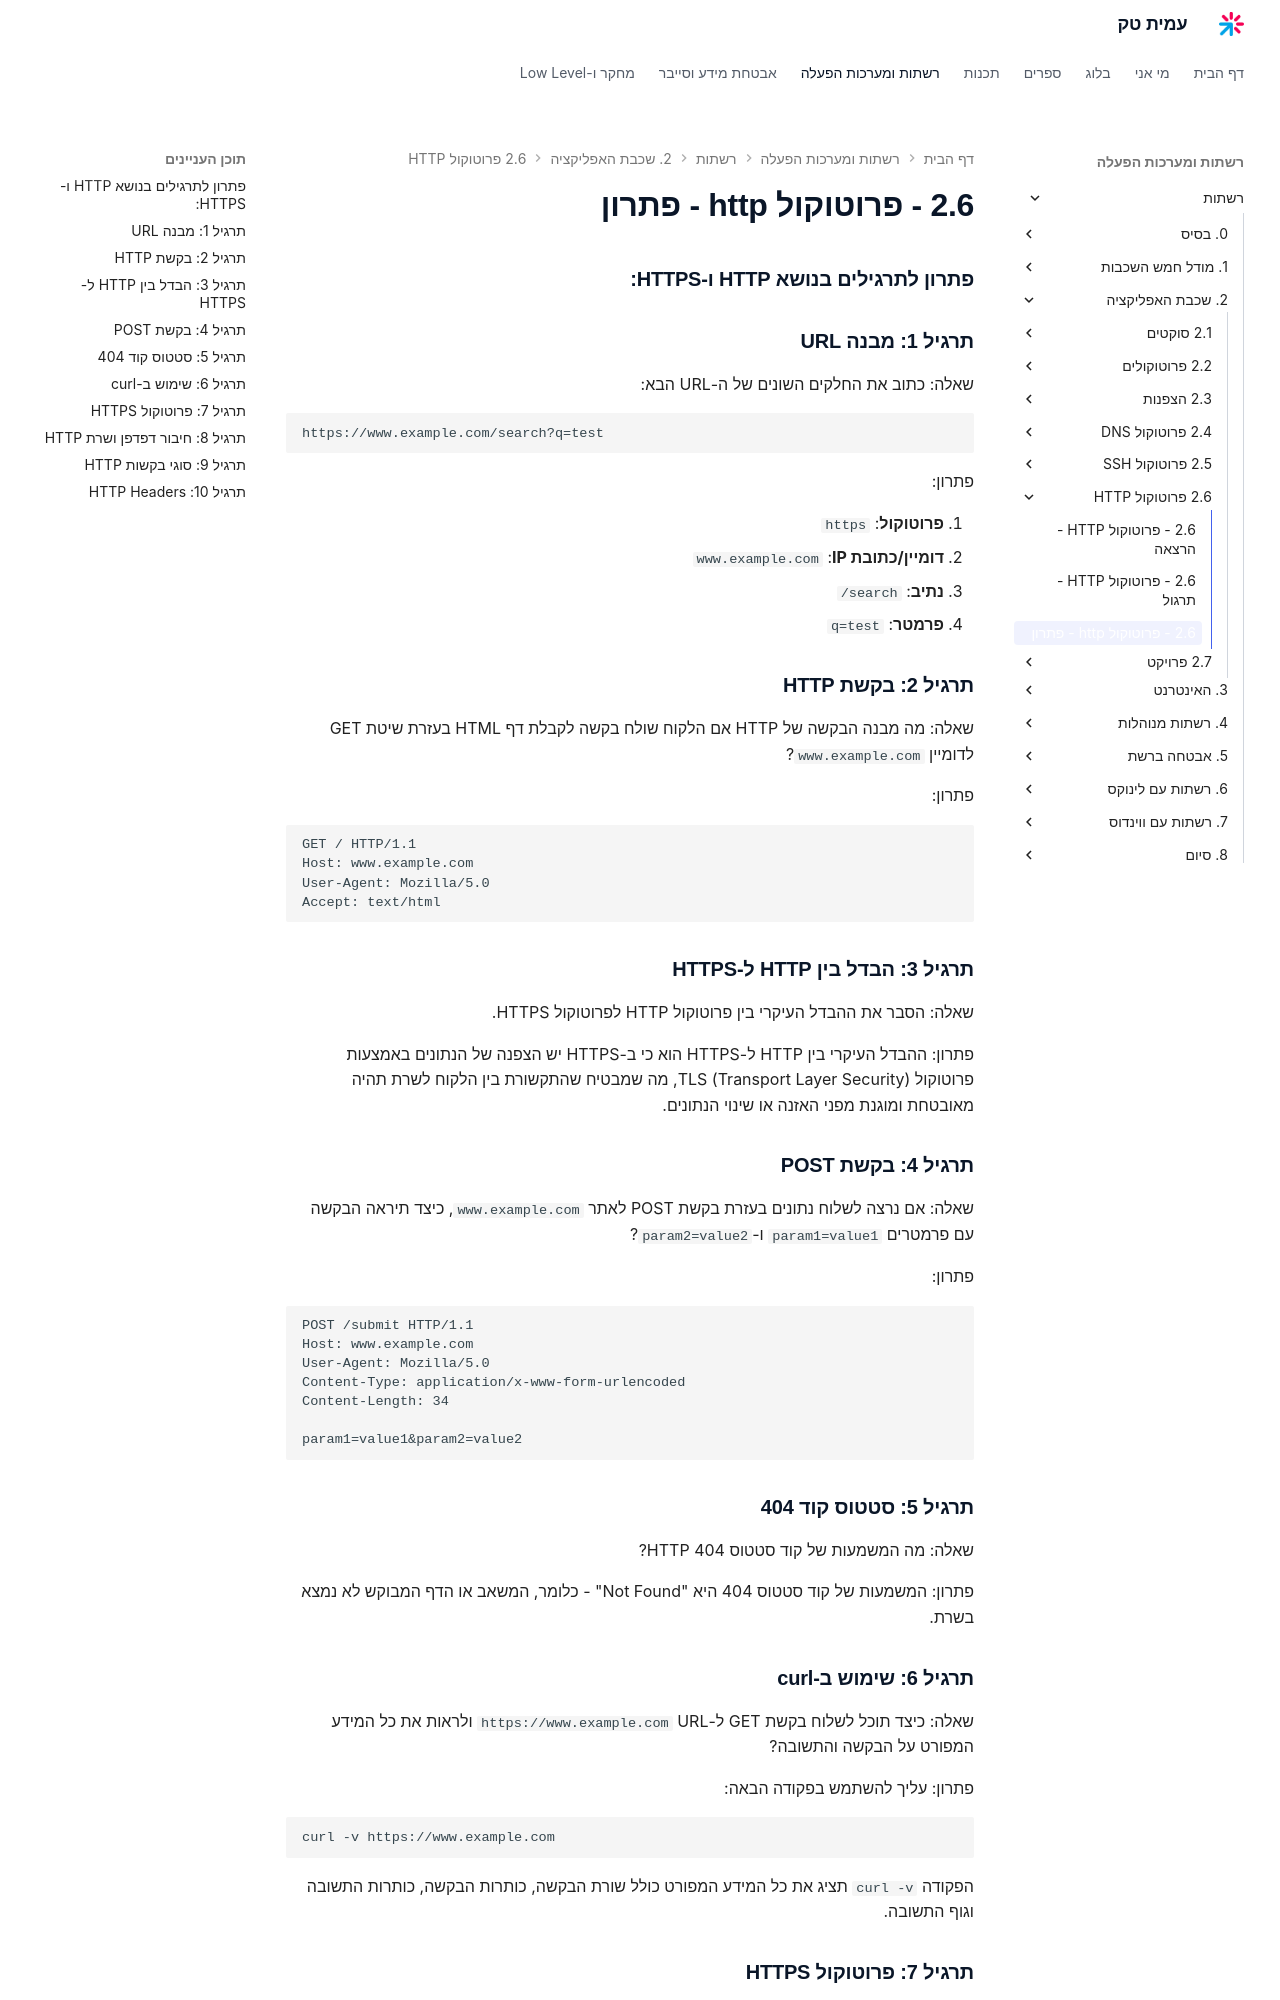

repository: AmitPinchasi/amittech · page: רשתות/2. שכבת האפליקציה/2.6 - פרוטוקול HTTP/2.6 - פרוטוקול http - פתרון/index.html · generator: mkdocs

### פתרון לתרגילים בנושא HTTP ו-HTTPS:

### תרגיל 1: מבנה URL

שאלה: כתוב את החלקים השונים של ה-URL הבא:

```
https://www.example.com/search?q=test
```

פתרון:

1. **פרוטוקול**: `https`
2. **דומיין/כתובת IP**: `www.example.com`
3. **נתיב**: `/search`
4. **פרמטר**: `q=test`

### תרגיל 2: בקשת HTTP

שאלה: מה מבנה הבקשה של HTTP אם הלקוח שולח בקשה לקבלת דף HTML בעזרת שיטת GET לדומיין `www.example.com`?

פתרון:

```
GET / HTTP/1.1
Host: www.example.com
User-Agent: Mozilla/5.0
Accept: text/html
```

### תרגיל 3: הבדל בין HTTP ל-HTTPS

שאלה: הסבר את ההבדל העיקרי בין פרוטוקול HTTP לפרוטוקול HTTPS.

פתרון: ההבדל העיקרי בין HTTP ל-HTTPS הוא כי ב-HTTPS יש הצפנה של הנתונים באמצעות פרוטוקול TLS (Transport Layer Security), מה שמבטיח שהתקשורת בין הלקוח לשרת תהיה מאובטחת ומוגנת מפני האזנה או שינוי הנתונים.

### תרגיל 4: בקשת POST

שאלה: אם נרצה לשלוח נתונים בעזרת בקשת POST לאתר `www.example.com`, כיצד תיראה הבקשה עם פרמטרים `param1=value1` ו-`param2=value2`?

פתרון:

```
POST /submit HTTP/1.1
Host: www.example.com
User-Agent: Mozilla/5.0
Content-Type: application/x-www-form-urlencoded
Content-Length: 34

param1=value1&param2=value2
```

### תרגיל 5: סטטוס קוד 404

שאלה: מה המשמעות של קוד סטטוס HTTP 404?

פתרון: המשמעות של קוד סטטוס 404 היא "Not Found" - כלומר, המשאב או הדף המבוקש לא נמצא בשרת.

### תרגיל 6: שימוש ב-curl

שאלה: כיצד תוכל לשלוח בקשת GET ל-URL `https://www.example.com` ולראות את כל המידע המפורט על הבקשה והתשובה?

פתרון: עליך להשתמש בפקודה הבאה:

```
curl -v https://www.example.com
```

הפקודה `curl -v` תציג את כל המידע המפורט כולל שורת הבקשה, כותרות הבקשה, כותרות התשובה וגוף התשובה.
